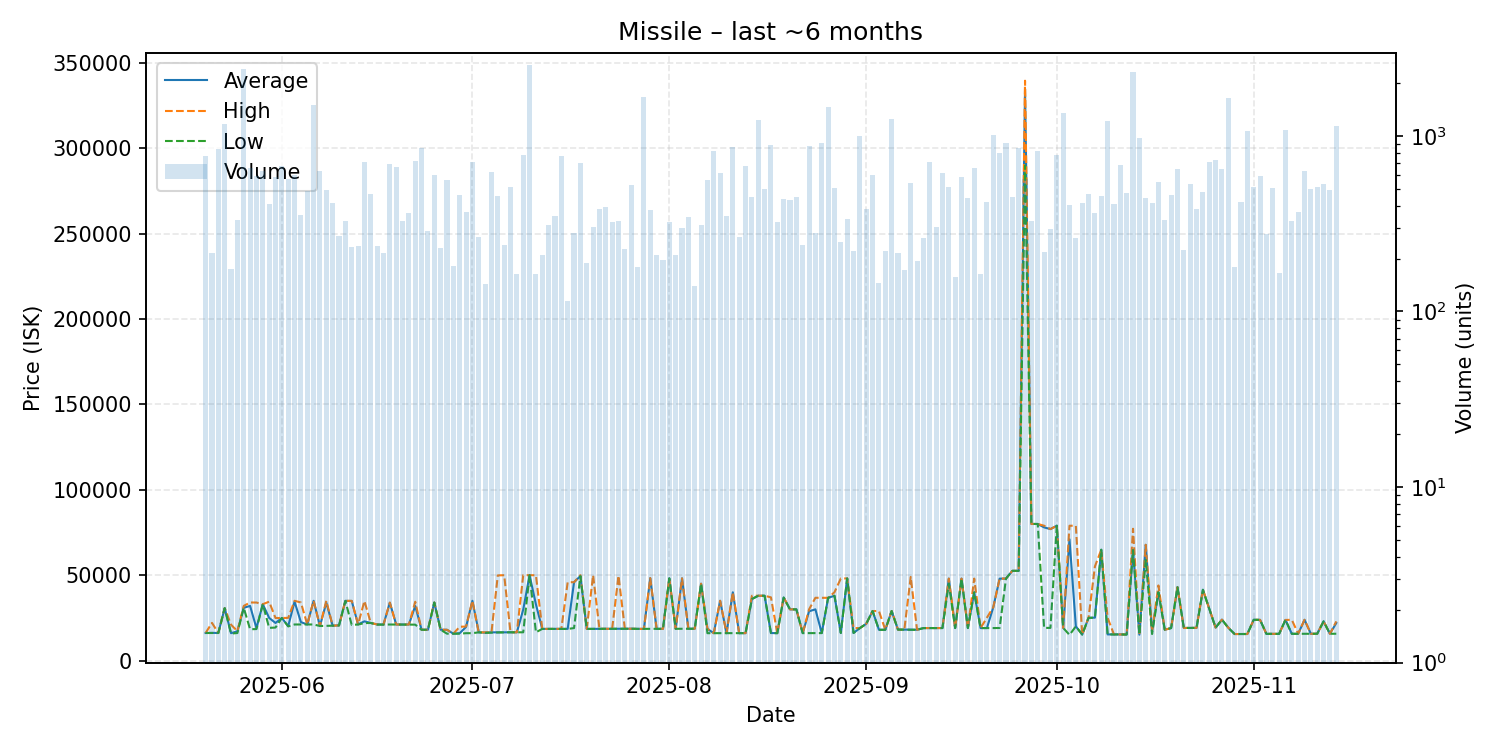

Values plotted in this chart, from the file beside it:
date, average, highest, lowest, order_count, volume
2025-05-20, 16120, 16120, 16120, 72, 765
2025-05-21, 16200, 22040, 16120, 56, 216
2025-05-22, 16120, 16120, 16120, 59, 837
2025-05-23, 30680, 30680, 30670, 69, 1174
2025-05-24, 16010, 21000, 15800, 69, 175
2025-05-25, 17100, 17200, 16100, 80, 333
2025-05-26, 30890, 31980, 30890, 68, 2413
2025-05-27, 31980, 34000, 18320, 82, 654
2025-05-28, 19000, 33970, 18420, 84, 591
2025-05-29, 32990, 32990, 32990, 73, 630
2025-05-30, 24970, 34470, 19120, 83, 412
2025-05-31, 22000, 24900, 19310, 102, 580
2025-06-01, 24900, 24900, 24900, 101, 676
2025-06-02, 20120, 25000, 20000, 94, 571
2025-06-03, 34500, 34990, 21110, 98, 602
2025-06-04, 22500, 33990, 21110, 79, 353
2025-06-05, 21110, 21110, 21110, 88, 486
2025-06-06, 34980, 35000, 21110, 84, 1492
2025-06-07, 20210, 20210, 20210, 75, 634
2025-06-08, 33900, 34990, 20310, 100, 495
2025-06-09, 20400, 20400, 20400, 66, 414
2025-06-10, 20600, 20600, 20510, 61, 268
2025-06-11, 34950, 34950, 34950, 52, 326
2025-06-12, 34890, 34950, 20810, 54, 232
2025-06-13, 21150, 21150, 21110, 74, 237
2025-06-14, 22950, 34880, 21910, 84, 714
2025-06-15, 22000, 22000, 22000, 71, 467
2025-06-16, 21140, 21150, 21010, 80, 237
2025-06-17, 21060, 21060, 21060, 69, 216
2025-06-18, 33890, 33900, 21090, 78, 688
2025-06-19, 21090, 21090, 21080, 81, 661
2025-06-20, 21080, 21080, 21080, 62, 328
2025-06-21, 21080, 21080, 21080, 82, 363
2025-06-22, 31970, 34450, 21010, 96, 717
2025-06-23, 18010, 18010, 18010, 83, 852
2025-06-24, 18020, 18020, 18020, 60, 287
2025-06-25, 33980, 33980, 33980, 54, 599
2025-06-26, 18030, 18030, 18030, 68, 230
2025-06-27, 18000, 18000, 15720, 70, 564
2025-06-28, 15720, 15725, 15720, 71, 181
2025-06-29, 16000, 19780, 15720, 92, 462
2025-06-30, 19660, 19900, 16010, 66, 369
2025-07-01, 34990, 35000, 16010, 70, 707
2025-07-02, 16500, 16500, 16500, 57, 264
2025-07-03, 16300, 16500, 16200, 44, 143
2025-07-04, 16500, 16500, 16340, 56, 627
2025-07-05, 16510, 49880, 16435, 96, 457
2025-07-06, 16510, 49970, 16500, 81, 240
2025-07-07, 16530, 16530, 16530, 81, 510
2025-07-08, 16530, 16530, 16530, 55, 164
2025-07-09, 29850, 50000, 16530, 77, 783
2025-07-10, 50000, 50000, 50000, 63, 2541
2025-07-11, 32880, 49970, 16550, 48, 163
2025-07-12, 18520, 18520, 18520, 57, 211
2025-07-13, 18520, 18520, 18520, 82, 310
2025-07-14, 18550, 18550, 18550, 62, 348
2025-07-15, 18550, 18550, 18550, 65, 767
2025-07-16, 18550, 45890, 18500, 50, 114
2025-07-17, 45870, 45870, 19000, 52, 279
2025-07-18, 49460, 50000, 49450, 64, 697
... 119 more rows
